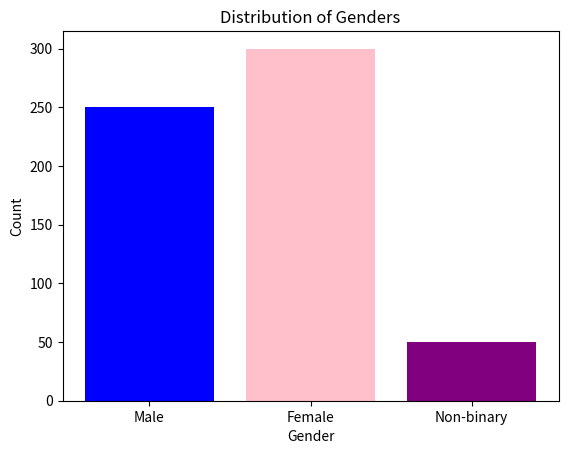
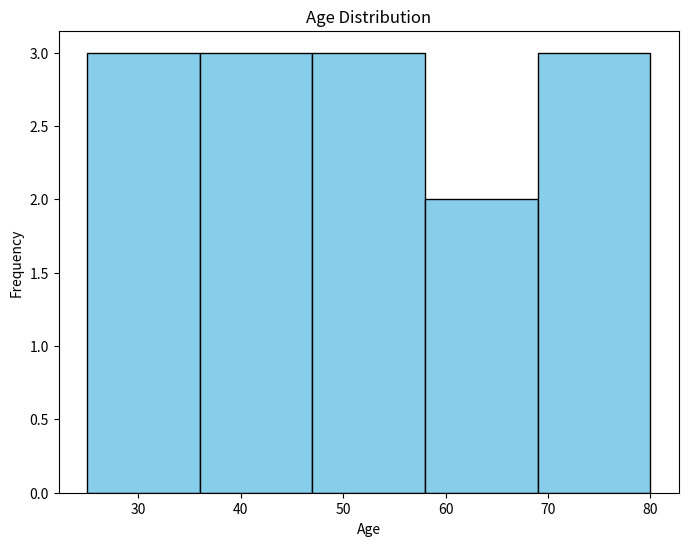

Write the Python code that produced these figures, in order.
#!/usr/bin/env python
# coding: utf-8

# In[1]:


import matplotlib.pyplot as plt

# Sample data
categories = ["Male", "Female", "Non-binary"]
counts = [250, 300, 50]

# Create a bar chart
plt.bar(categories, counts, color=['blue', 'pink', 'purple'])

# Customize the chart
plt.title("Distribution of Genders")
plt.xlabel("Gender")
plt.ylabel("Count")

# Show the chart
plt.show()


# In[3]:


import pandas as pd

# Sample dataset for age distribution
age_data = [25, 30, 35, 40, 42, 45, 50, 52, 55, 60, 65, 70, 75, 80]

# Histogram for age distribution
plt.figure(figsize=(8, 6))
plt.hist(age_data, bins=5, edgecolor='k', color='skyblue')  # Adjust the number of bins as needed
plt.title('Age Distribution')
plt.xlabel('Age')
plt.ylabel('Frequency')

# Show the histogram
plt.show()


# In[ ]:




